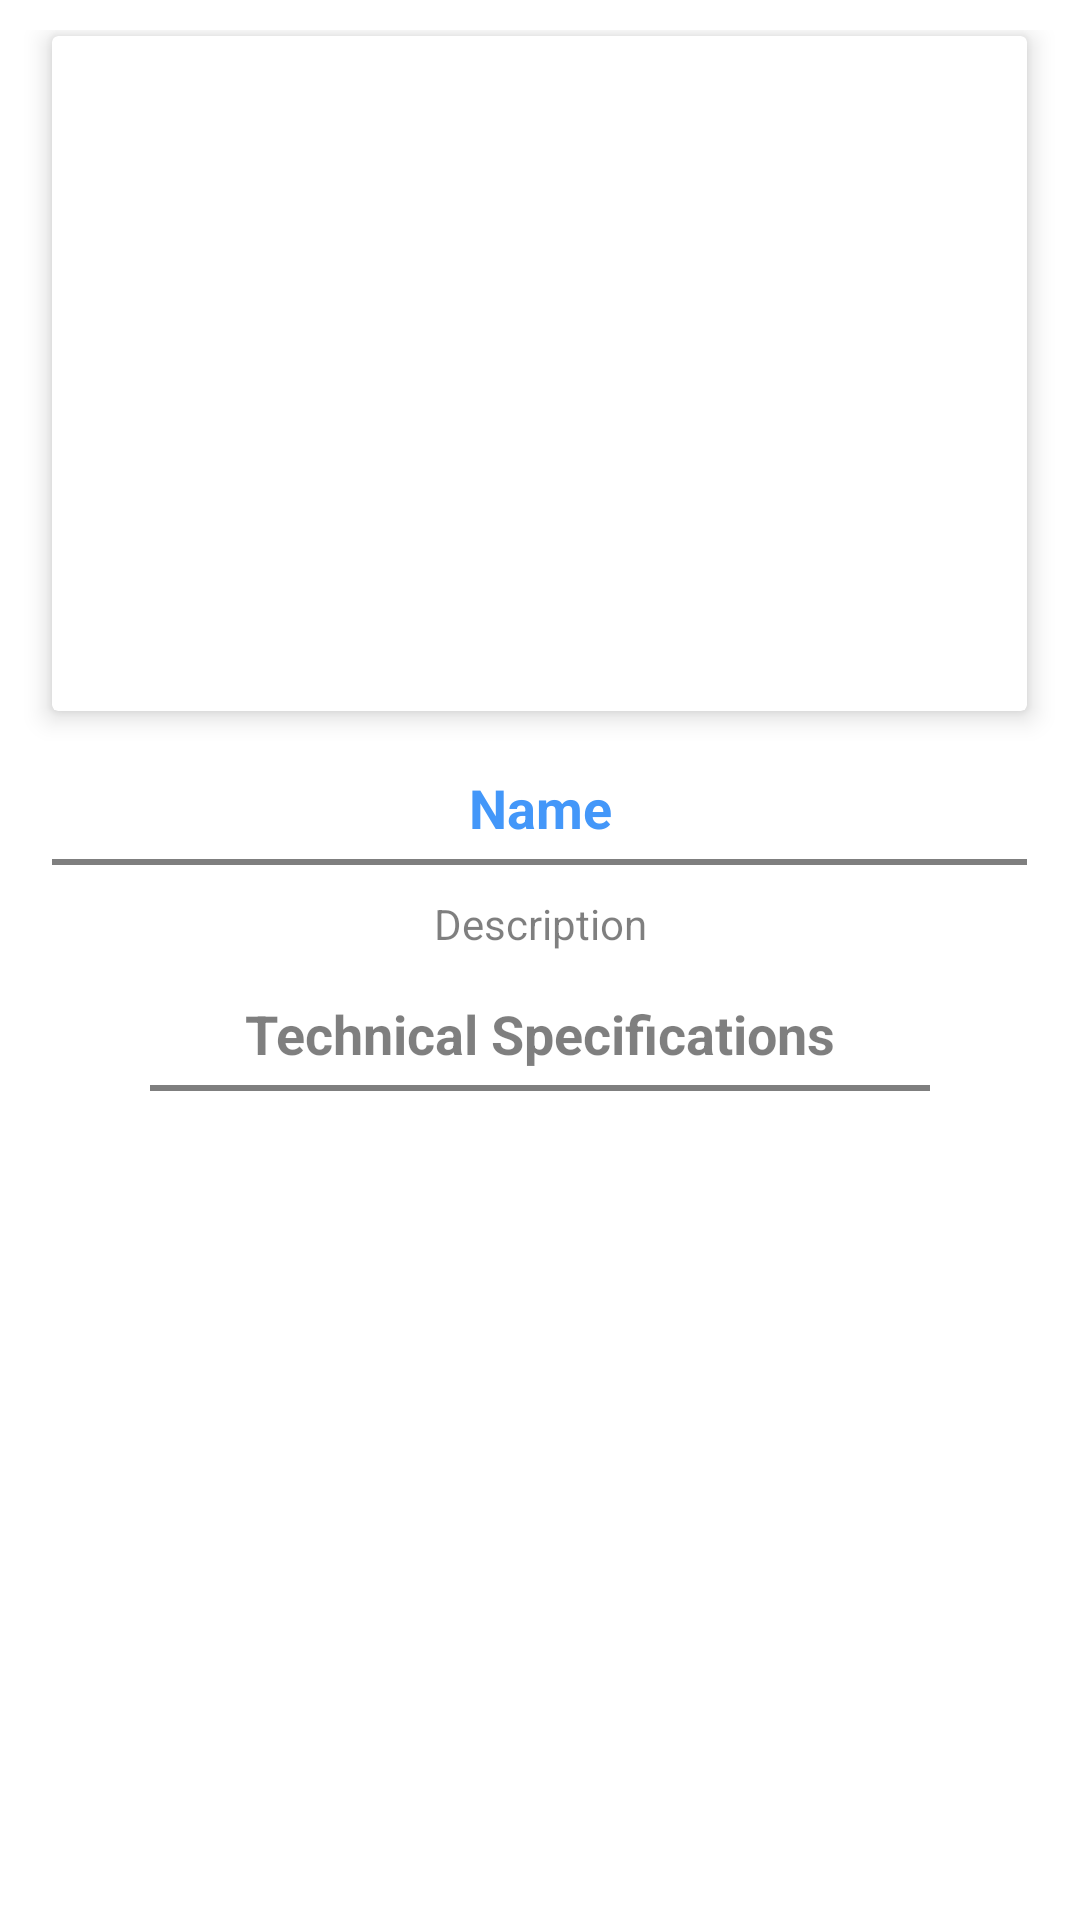

Write the Android layout XML for this screen, with the resource values it uses.
<!-- AndroidManifest.xml: application theme AppTheme -->
<!-- res/layout/fragment_individual_product.xml -->
<?xml version="1.0" encoding="utf-8"?>
<ScrollView xmlns:android="http://schemas.android.com/apk/res/android"
    xmlns:tools="http://schemas.android.com/tools"
    android:layout_width="match_parent"
    android:layout_height="match_parent"
    xmlns:card_view="http://schemas.android.com/apk/res-auto"
    android:background="@android:color/white"
    android:clickable="true"
    android:focusable="true"
    tools:context=".IndividualProductFragment">

    <LinearLayout
        android:layout_width="match_parent"
        android:layout_marginTop="10dp"
        android:layout_height="wrap_content"
        android:orientation="vertical">

        <LinearLayout
            android:layout_width="match_parent"
            android:layout_height="wrap_content"
            android:gravity="center"
            android:orientation="horizontal">

            <androidx.cardview.widget.CardView
                android:layout_width="wrap_content"
                android:layout_height="wrap_content"
                card_view:cardElevation="5dp"
                android:layout_marginLeft="8dp"
                android:layout_marginRight="8dp"
                android:layout_marginTop="4dp"
                android:layout_marginBottom="8dp"
                card_view:cardBackgroundColor="@android:color/white">

                <ImageView
                    android:id="@+id/iv_main_image"
                    android:layout_width="325dp"
                    android:layout_height="225dp"
                    android:scaleType="fitCenter"
                    android:background="?android:selectableItemBackground"
                    android:contentDescription="@string/app_name" />

            </androidx.cardview.widget.CardView>
        </LinearLayout>

        <LinearLayout
            android:layout_width="match_parent"
            android:layout_height="wrap_content"
            android:gravity="center"
            android:layout_marginTop="10dp"
            android:layout_marginStart="10dp"
            android:layout_marginEnd="10dp"
            android:layout_gravity="center"
            android:orientation="vertical">


            <TextView
                android:id="@+id/tv_product_name"
                android:layout_width="match_parent"
                android:layout_height="match_parent"
                android:text="Name"
                android:gravity="center"
                android:textStyle="bold"
                android:textAppearance="@android:style/TextAppearance.Medium"
                android:textColor="@color/colorSkyBlue" />

            <View
                android:layout_width="325dp"
                android:layout_height="2dp"
                android:layout_marginTop="5dp"
                android:layout_marginStart="50dp"
                android:layout_marginEnd="50dp"
                android:background="@color/almostBlack"
                android:visibility="visible"/>

            <TextView
                android:id="@+id/tv_product_description"
                android:layout_width="match_parent"
                android:layout_marginTop="10dp"
                android:layout_height="match_parent"
                android:gravity="center"
                android:justificationMode="inter_word"
                android:layout_marginStart="20dp"
                android:layout_marginEnd="20dp"
                android:text="Description"
                android:textAppearance="@android:style/TextAppearance.Small"
                android:textColor="@color/almostBlack" />

        </LinearLayout>


        <TextView
            android:id="@+id/tv_specs"
            android:layout_width="wrap_content"
            android:layout_height="match_parent"
            android:layout_gravity="center"
            android:textAppearance="@android:style/TextAppearance.Medium"
            android:layout_marginTop="15dp"
            android:paddingStart="20dp"
            android:paddingEnd="20dp"
            android:textStyle="bold"
            android:text="Technical Specifications"
            android:textColor="@color/almostBlack" />

        <View
            android:id="@+id/view_shadow"
            android:layout_width="match_parent"
            android:layout_height="2dp"
            android:layout_marginTop="5dp"
            android:layout_marginStart="50dp"
            android:layout_marginEnd="50dp"
            android:background="@color/almostBlack"
            android:visibility="visible"/>

        <HorizontalScrollView
            android:layout_width="match_parent"
            android:layout_height="wrap_content"
            android:layout_gravity="bottom"
            android:layout_marginTop="10dp"
            android:fillViewport="true"
            android:measureAllChildren="false"
            android:scrollbars="none">

            <LinearLayout
                android:layout_width="wrap_content"
                android:layout_height="match_parent"
                android:layout_marginBottom="20dp"
                android:gravity="center"
                android:orientation="vertical">

                <TableLayout
                    android:id="@+id/tl_technical_specs"
                    android:layout_width="wrap_content"
                    android:layout_marginStart="5dp"
                    android:layout_height="wrap_content">

                </TableLayout>
            </LinearLayout>
        </HorizontalScrollView>
        
        <androidx.recyclerview.widget.RecyclerView
            android:layout_marginTop="5dp"
            android:id="@+id/rv_individual_product_images"
            android:layout_width="match_parent"
            android:visibility="gone"
            android:layout_height="wrap_content"
            android:scrollbars="vertical" />
    </LinearLayout>
</ScrollView>
<!-- resources referenced by this layout -->
<resources>
  <color name="almostBlack">#80000000</color>
  <color name="colorSkyBlue">#4397f9</color>
  <string name="app_name">Trufrost</string>
  <style name="AppTheme" parent="Theme.MaterialComponents.Light.NoActionBar">
          
          <item name="colorPrimary">@color/colorPrimary</item>
          <item name="colorPrimaryDark">@color/colorPrimaryDark</item>
          <item name="colorAccent">@color/colorAccent</item>
      </style>
  <color name="colorPrimary">#FFFFFF</color>
  <color name="colorPrimaryDark">#D1D1D1</color>
  <color name="colorAccent">#ff3366</color>
</resources>
